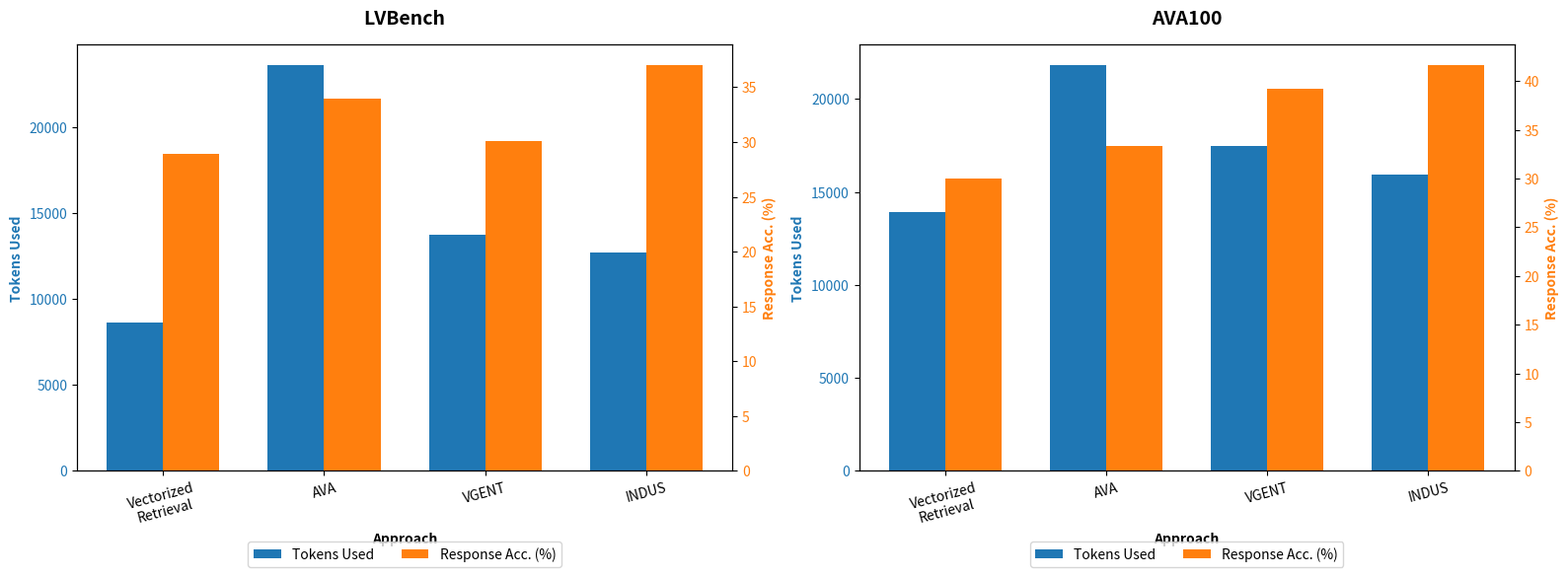

Source code (Python): (Note: this script raises an exception after producing the figure.)
import matplotlib.pyplot as plt
import numpy as np

# Data extracted from the table
approaches = ['Vectorized\nRetrieval', 'AVA', 'VGENT', 'INDUS']

# LVBench Data (Latency removed)
lv_tokens = [8639, 23630, 13727, 12731]
lv_acc = [28.92, 33.96, 30.08, 37.03]

# AVA100 Data (Latency removed)
ava_tokens = [13923, 21822, 17474, 15954]
ava_acc = [30.00, 33.30, 39.17, 41.66]

# Set up the x-axis positions and bar width
x = np.arange(len(approaches))
width = 0.35  

# Create a figure with 1 row and 2 columns
fig, (ax1, ax2) = plt.subplots(1, 2, figsize=(16, 6))

def plot_dataset(ax_primary, title, tok_data, acc_data):
    """Helper function to plot Tokens Used and Response Accuracy."""
    
    # 1. Plot Tokens Used (Left Y-Axis - Bar)
    color_tok = 'tab:blue'
    ax_primary.set_xlabel('Approach', fontweight='bold')
    ax_primary.set_ylabel('Tokens Used', color=color_tok, fontweight='bold')
    bars_tok = ax_primary.bar(x - width/2, tok_data, width, label='Tokens Used', color=color_tok)
    ax_primary.tick_params(axis='y', labelcolor=color_tok)
    ax_primary.set_xticks(x)
    
    # Set x-ticks and rotate slightly for better readability
    ax_primary.set_xticklabels(approaches, rotation=15, ha='center')
    ax_primary.set_title(title, fontweight='bold', fontsize=14, pad=15)
    
    # 2. Plot Response Accuracy (Right Y-Axis - Bar)
    ax_acc = ax_primary.twinx()
    color_acc = 'tab:orange'
    ax_acc.set_ylabel('Response Acc. (%)', color=color_acc, fontweight='bold')
    bars_acc = ax_acc.bar(x + width/2, acc_data, width, label='Response Acc. (%)', color=color_acc)
    ax_acc.tick_params(axis='y', labelcolor=color_acc)

    # Combine legends from both axes
    lines_1, labels_1 = ax_primary.get_legend_handles_labels()
    lines_2, labels_2 = ax_acc.get_legend_handles_labels()
    
    # Place legend inside the plot
    ax_primary.legend(lines_1 + lines_2, labels_1 + labels_2, loc='upper center', bbox_to_anchor=(0.5, -0.15), ncol=2)

# Plot LVBench on the left subplot
plot_dataset(ax1, 'LVBench', lv_tokens, lv_acc)

# Plot AVA100 on the right subplot
plot_dataset(ax2, 'AVA100', ava_tokens, ava_acc)

# Adjust layout so legends and labels don't overlap
plt.tight_layout()

# Save the plot
plt.savefig('visualization/response_efficiency_simplified.png', dpi=300, bbox_inches='tight')
plt.close(fig)

print("Plot saved successfully as 'response_efficiency_simplified.png'")
